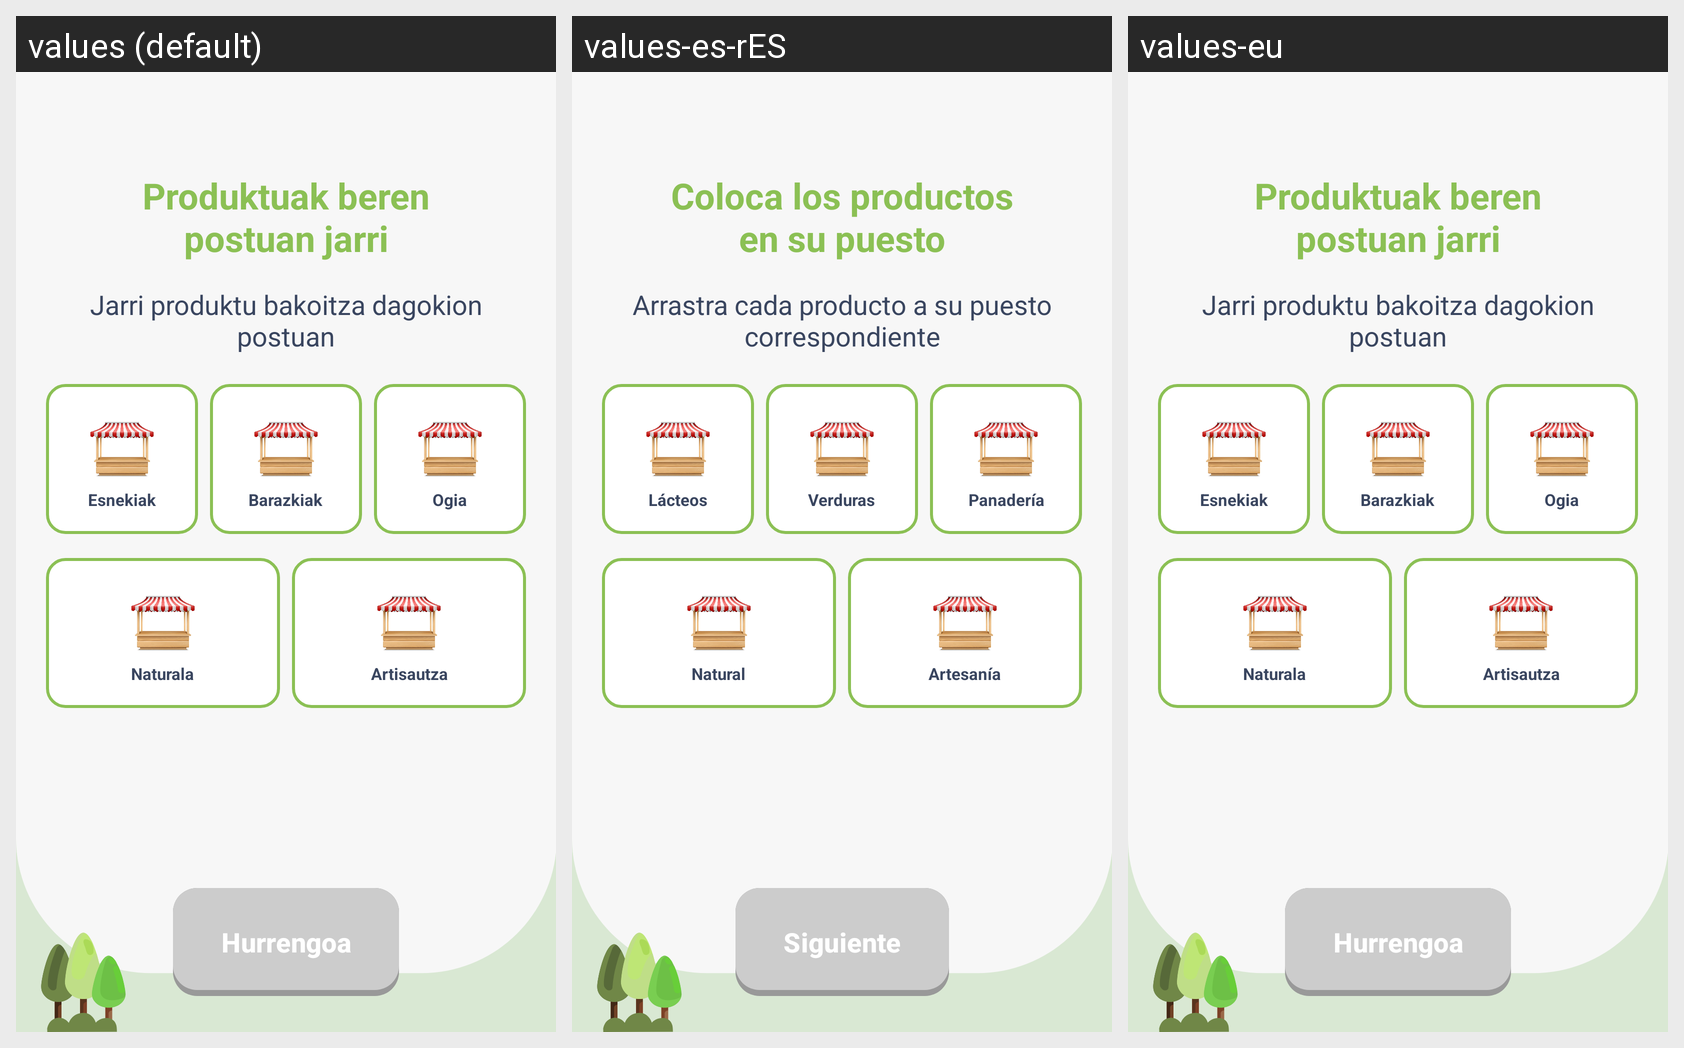

Strings drawn on this Android screen and how each of the app's shown locales translates them:
Android screen res/layout/plaza_arrastr_productos.xml rendered under 3 locales, left to right: values (default), values-es-rES, values-eu. Device: Nexus 5 (rendered at 1080×1920; each locale shown at half size, 540×960, under a caption strip naming it); theme Theme.GernikApp.
Strings drawn on this screen, with the default value and each locale's value (text and hints the layout hard-codes, and strings that could not be matched under every locale, appear in the picture but are not listed):

arrastra_productos_titulo
  values: Produktuak beren
      postuan jarri
  values-es-rES: Coloca los productos
      en su puesto
  values-eu: Produktuak beren
      postuan jarri  [not translated; the default value is used]

arrastra_instrucciones
  values: Jarri produktu bakoitza dagokion postuan
  values-es-rES: Arrastra cada producto a su puesto correspondiente
  values-eu: Jarri produktu bakoitza dagokion postuan  [not translated; the default value is used]

puesto_lacteos
  values: Esnekiak
  values-es-rES: Lácteos
  values-eu: Esnekiak  [not translated; the default value is used]

puesto_verduras
  values: Barazkiak
  values-es-rES: Verduras
  values-eu: Barazkiak  [not translated; the default value is used]

puesto_panaderia
  values: Ogia
  values-es-rES: Panadería
  values-eu: Ogia  [not translated; the default value is used]

puesto_natural
  values: Naturala
  values-es-rES: Natural
  values-eu: Naturala  [not translated; the default value is used]

puesto_artesania
  values: Artisautza
  values-es-rES: Artesanía
  values-eu: Artisautza  [not translated; the default value is used]

siguiente
  values: Hurrengoa
  values-es-rES: Siguiente
  values-eu: Hurrengoa  [not translated; the default value is used]
